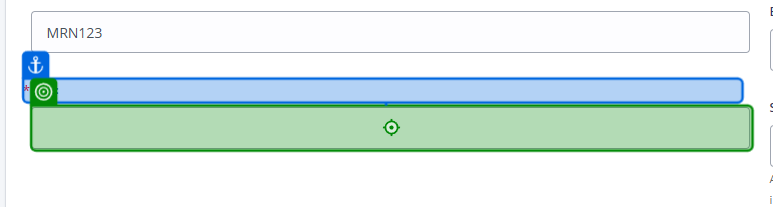
Task: Smoke Test Automation for TMNP
Workflow: TC - Add Patient

Step 1: type "patient["AccountNumber"].ToString()" into 'Account Number'

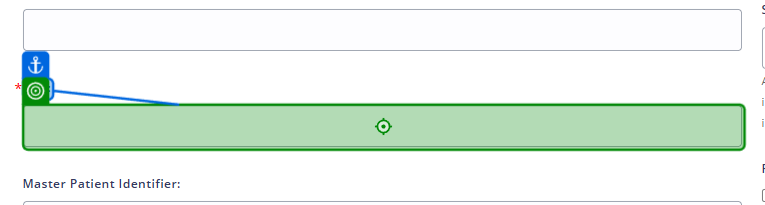
Step 2 [then]: type "patient["VisitNumber"].ToString()" into 'Visit Number'

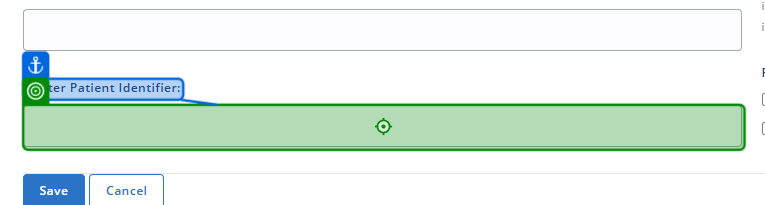
Step 3: type "patient["MPID"].ToString()"

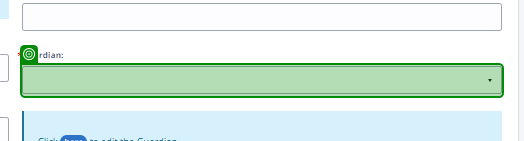
Step 4: get-attribute

Step 5: type "guardianList.FirstOrDefault(guardian => guardian.Contains(patient["MotherIdentifier"].ToString())) + "[k(Enter)]"" (no picture)

Step 6: type "patient["Room"].ToString()" into 'Room' (no picture)

Step 7: type "patient["Bed"].ToString()" into 'Bed Number' (no picture)

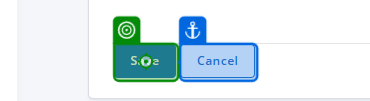
Step 8: click on 'Save'

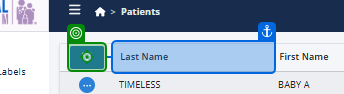
Step 9: click

Step 10: type "patient[2].ToString()" into 'Last Name' (no picture)

Step 11: type "patient[0].ToString()" into 'First Name' (no picture)

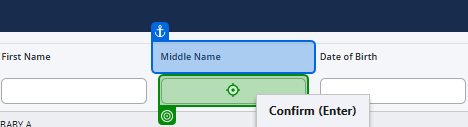
Step 12: type "patient[1].ToString()" into 'Middle Name'

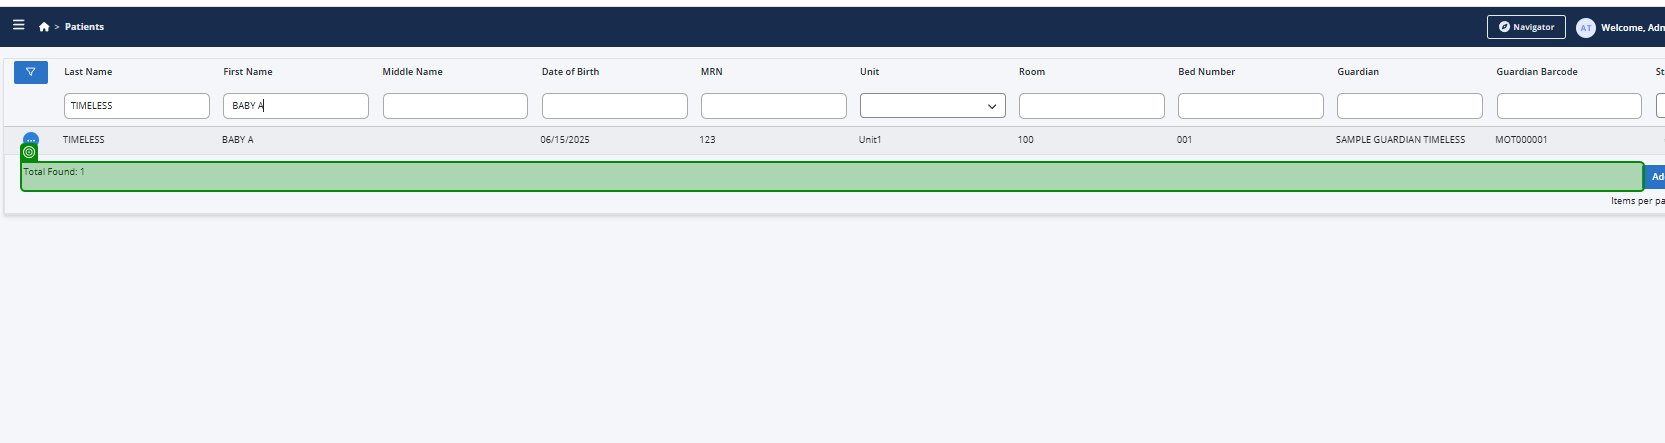
Step 13: get-text from 'Total Found 1'